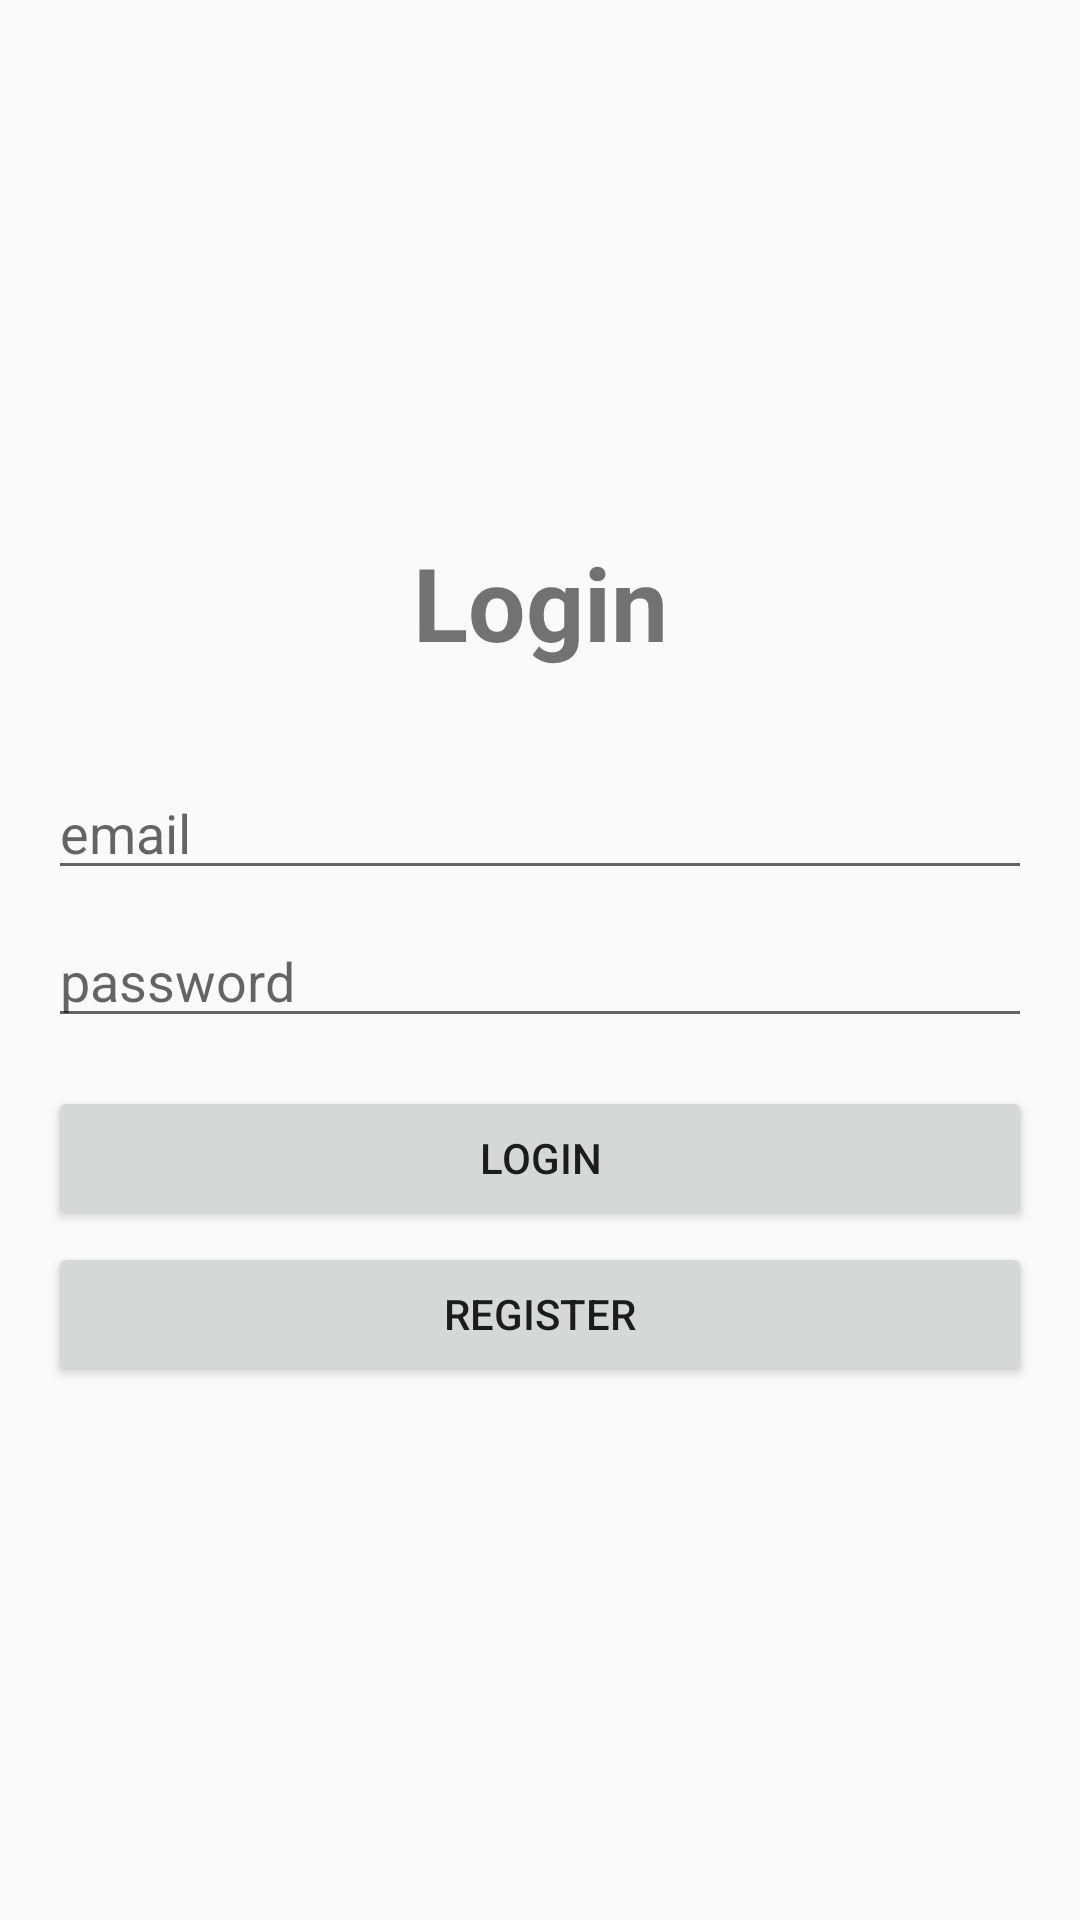

Reconstruct the res/layout file that produces this screen, plus the resources it refers to.
<!-- AndroidManifest.xml: application theme Theme.Contactmanager -->
<!-- res/layout/activity_login.xml -->
<?xml version="1.0" encoding="utf-8"?>
<LinearLayout xmlns:android="http://schemas.android.com/apk/res/android"
    xmlns:app="http://schemas.android.com/apk/res-auto"
    xmlns:tools="http://schemas.android.com/tools"
    android:layout_width="match_parent"
    android:layout_height="match_parent"
    android:layout_gravity="center"
    android:gravity="center"
    android:orientation="vertical"
    tools:context=".RegisterActivity">

    <TextView
        android:id="@+id/tvRegister"
        android:layout_width="match_parent"
        android:layout_height="wrap_content"
        android:layout_margin="16dp"
        android:gravity="center"
        android:rotationX="-360"
        android:rotationY="-360"
        android:text="Login"
        android:textSize="34sp"
        android:textStyle="bold" />

    <EditText
        android:id="@+id/etEmail"
        android:layout_width="match_parent"
        android:layout_height="wrap_content"
        android:layout_marginTop="16dp"
        android:layout_marginLeft="16dp"
        android:layout_marginRight="16dp"
        android:layout_marginBottom="8dp"
        android:ems="10"
        android:hint="email"
        android:inputType="text" />

    <EditText
        android:id="@+id/etPassword"
        android:layout_width="match_parent"
        android:layout_height="wrap_content"
        android:layout_marginLeft="16dp"
        android:layout_marginRight="16dp"
        android:ems="10"
        android:hint="password"
        android:inputType="textPassword" />

    <Button
        android:id="@+id/btLogin"
        android:layout_width="match_parent"
        android:layout_height="wrap_content"
        android:layout_marginRight="16dp"
        android:layout_marginLeft="16dp"
        android:layout_marginTop="16dp"
        android:layout_marginBottom="4dp"
        android:text="Login" />

    <Button
        android:id="@+id/btRegister"
        android:layout_marginTop="0dp"
        android:layout_marginRight="16dp"
        android:layout_marginLeft="16dp"
        android:layout_marginBottom="16dp"
        android:layout_width="match_parent"
        android:layout_height="wrap_content"
        android:text="Register" />
</LinearLayout>
<!-- resources referenced by this layout -->
<resources>
  <style name="Theme.Contactmanager" parent="Base.Theme.Contactmanager" />
  <style name="Base.Theme.Contactmanager" parent="Theme.AppCompat.Light.NoActionBar">
          
          
          <item name="android:windowTranslucentStatus">
              false
          </item>
          
          <item name="android:statusBarColor">
              @android:color/transparent
          </item>
      </style>
</resources>
